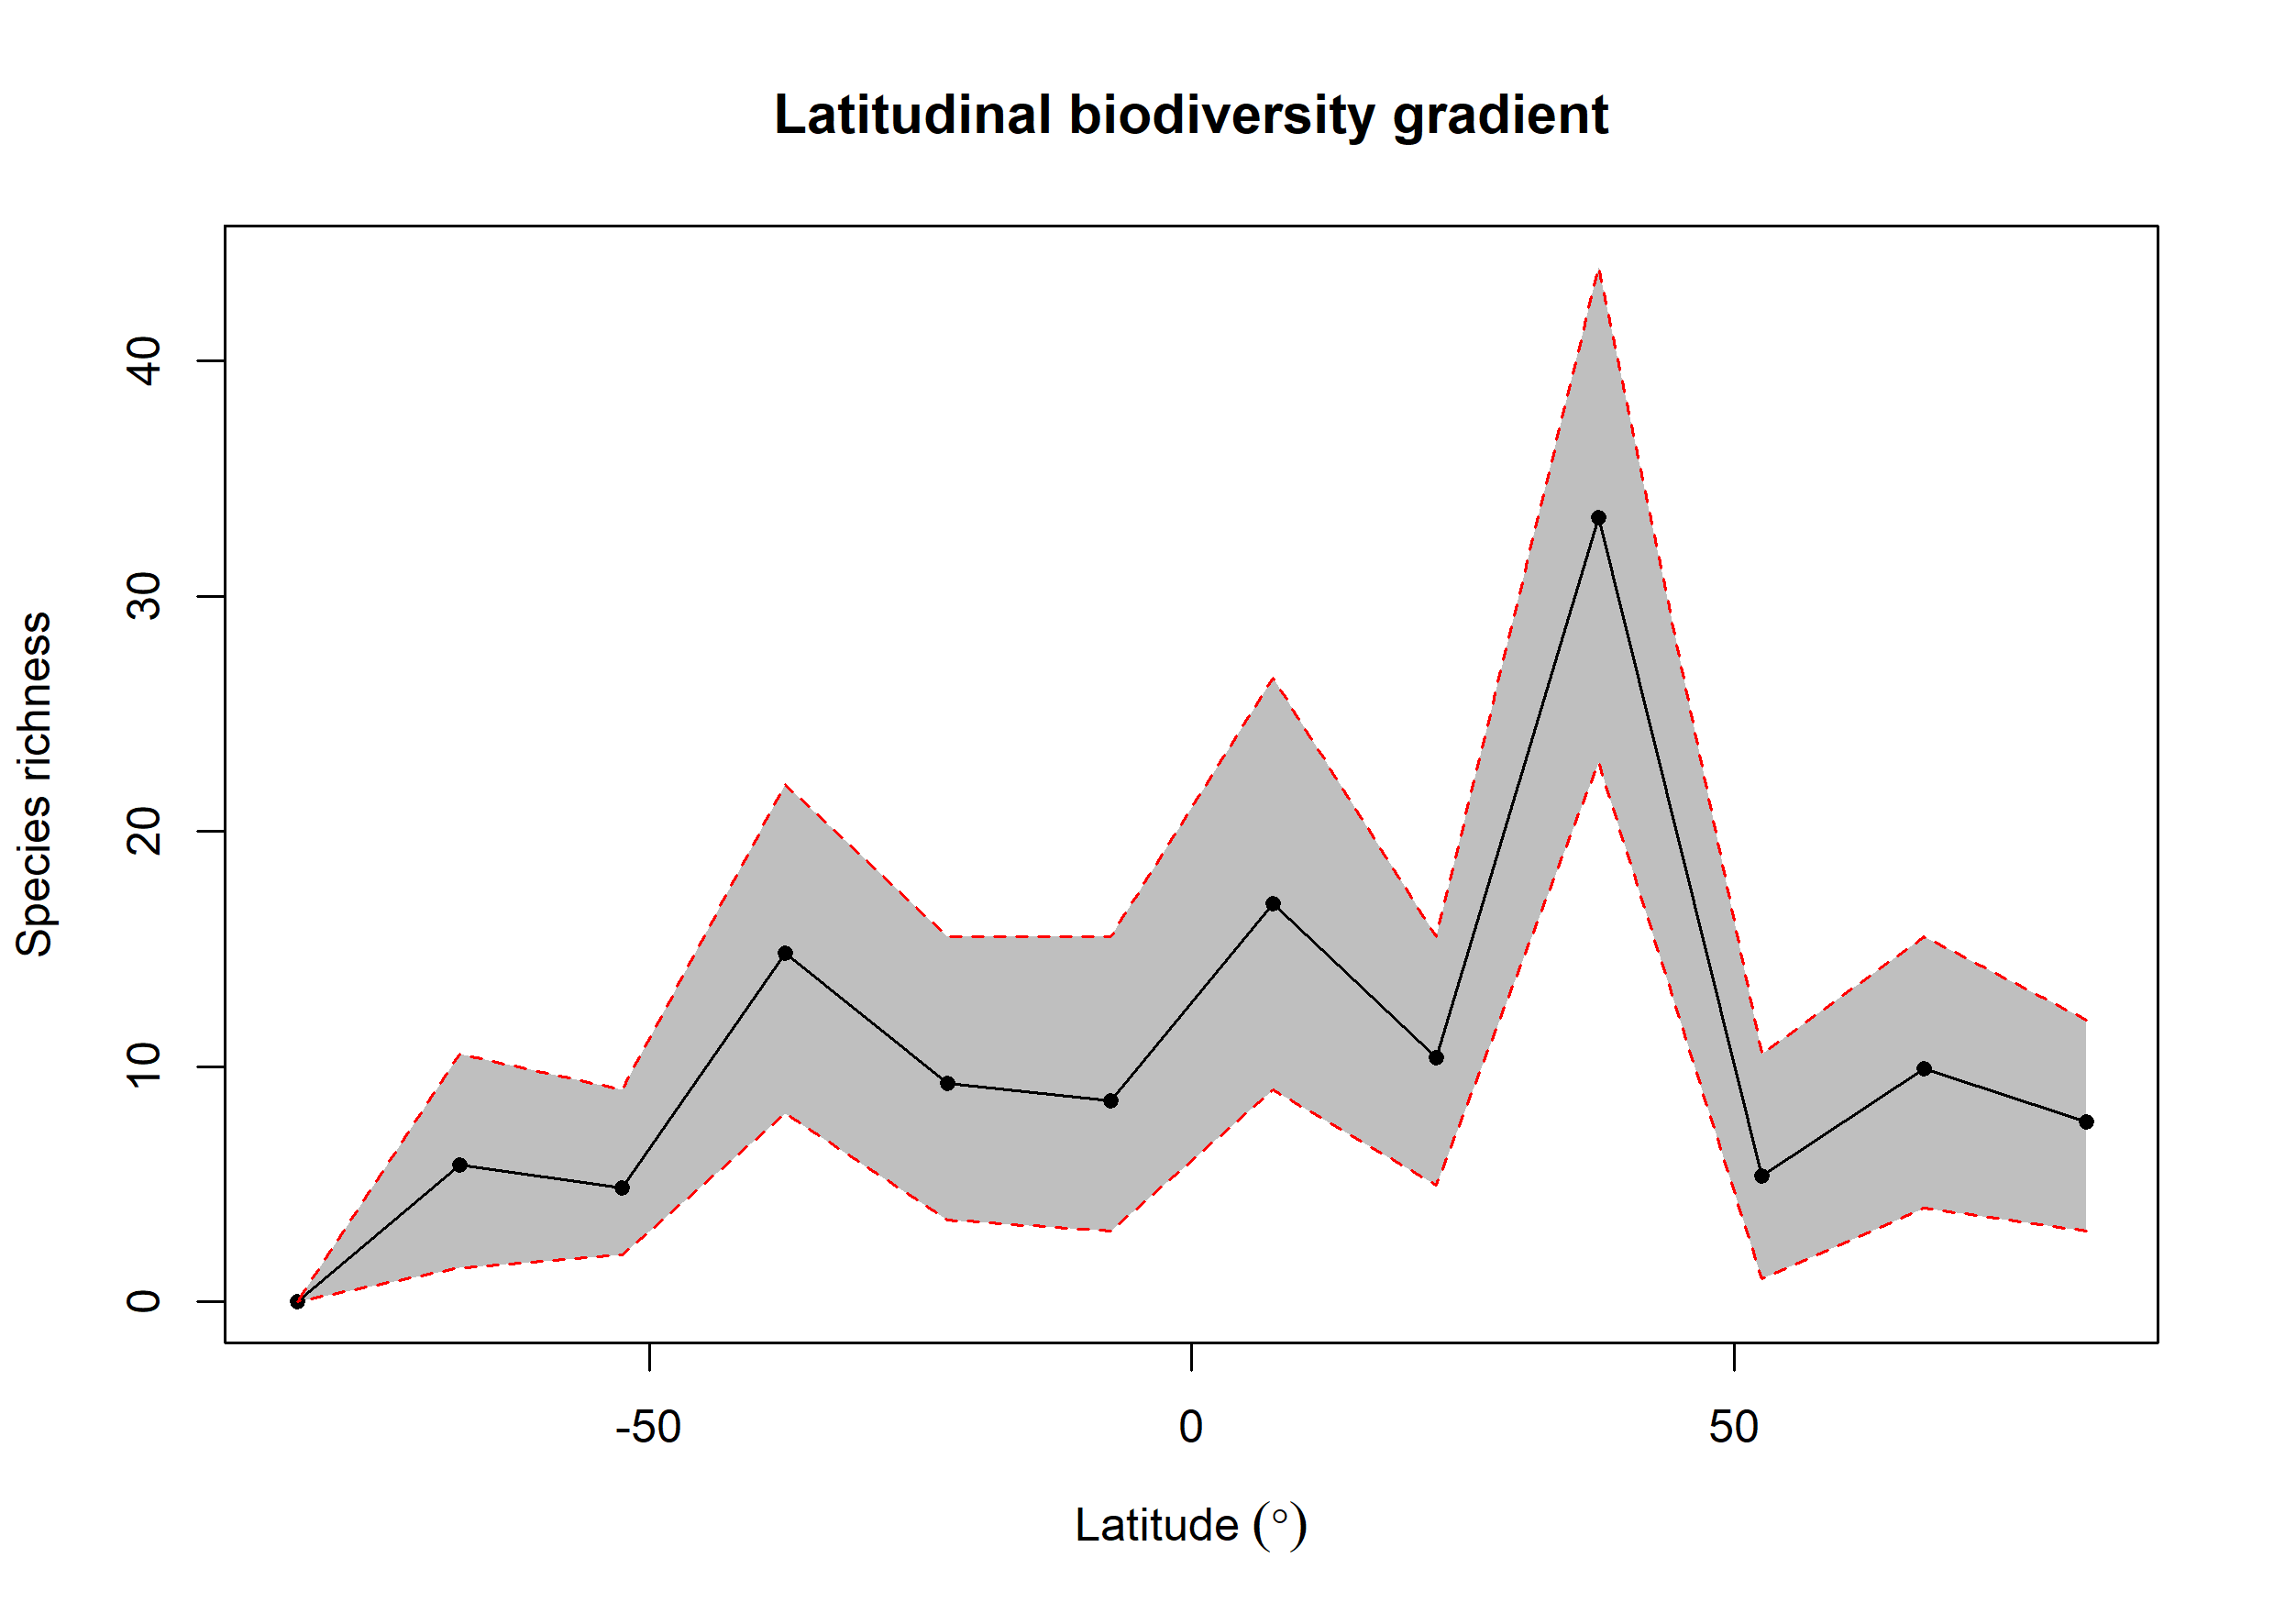

The file beside this chart, header and first rows:
bin, max, min, mid, hemisphere, mean_richness, CI.Lower, CI.Upper
1, 90, 75, 82.5, N, 7.66, 3, 12
2, 75, 60, 67.5, N, 9.92, 4, 15.53
3, 60, 45, 52.5, N, 5.35, 1, 10.53
4, 45, 30, 37.5, N, 33.36, 22.95, 44
5, 30, 15, 22.5, N, 10.37, 4.95, 15.53
6, 15, 0, 7.5, N, 16.92, 9, 26.52
7, 0, -15, -7.5, S, 8.57, 3, 15.53
8, -15, -30, -22.5, S, 9.3, 3.475, 15.53
9, -30, -45, -37.5, S, 14.83, 8, 22
10, -45, -60, -52.5, S, 4.84, 2, 9
11, -60, -75, -67.5, S, 5.84, 1.475, 10.53
12, -75, -90, -82.5, S, 0, 0, 0
